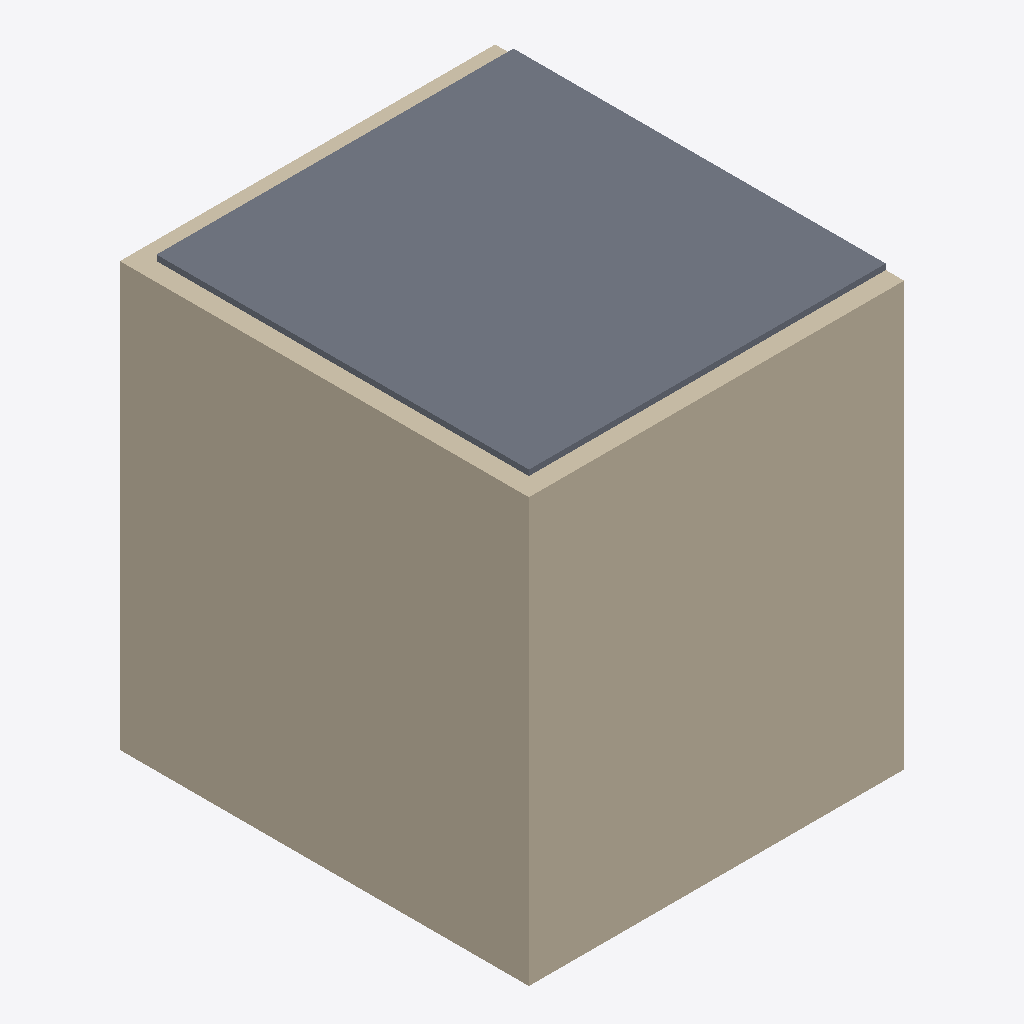
Isometric view of an IFC building model (IFC-SPF (STEP), schema IFC4, length unit millimetre), seen from the south-west, elements coloured by IFC class (only those large enough to see are counted): 3 walls (beige), 1 slab (grey).
Extent 2.7 m × 2.9 m × 3.0 m (x, y, z). Storeys (1): Ground Floor at 0.00 m. Elements (7): 6 IfcWall, 1 IfcSlab.

HEADER;
FILE_DESCRIPTION(('ViewDefinition [, SurfaceGeometryAddOnView, SpaceBoundary2ndLevelAddOnView]','ExchangeRequirement [Architecture]','Option [Elements to export: Selected elements only]','Option [Partial Structure Display: Entire Model]','Option [IFC Domain: All]','Option [Structural Function: All Elements]','Option [Convert Grid elements: On]','[22 more]'),'2;1');
FILE_NAME('C:\\Users\\ivank\\Evolut Bau GmbH\\Research & Development - MVP_V01\\Modelle MVP','2022-11-04T15:17:52',('Architect'),('Building Designer Office'),'The EXPRESS Data Manager Version 5.02.0100.09 : ','IFC file generated by Graphisoft Archicad 26.0.0','The authorising person');
FILE_SCHEMA(('IFC4'));
ENDSEC;
DATA;
#73=IFCPROJECT('344O7vICcwH8qAEnwJDjSU',#12,'Projekt',$,$,$,$,(#69),#56);
#94=IFCSITE('20FpTZCqJy2vhVJYtjuIce',#12,'Gelände',$,$,#91,$,$,.ELEMENT.,(47,33,34,948800),(19,3,17,204400),0.0,$,$);
#119=IFCBUILDING('00tMo7QcxqWdIGvc4sMN2A',#12,'Gebäude',$,$,#117,$,$,.ELEMENT.,$,$,$);
#134=IFCBUILDINGSTOREY('1oZ0wPs_PE8ANCPg3bIs4j',#12,'Ground Floor',$,$,#132,$,$,.ELEMENT.,0.0);
#949=IFCWALL('0DPEFiUX99BxXaKjGnQlKN',#12,'SW - 010',$,$,#935,#946,'0D64E3EC-7A12-492F-B864-52D4316AF517',.NOTDEFINED.);
#1334=IFCWALL('0vQuFkfAv1WwmvSzqG_DvT',#12,'SW - 012',$,$,#1320,#1331,'396B83EE-A4AE-4183-AC39-73DD10F8DE5D',.NOTDEFINED.);
#2322=IFCSLAB('2qr31_Qq16EhPOb2X8w_uW',#12,'SLA - 001',$,$,#2320,$,'B4D4307E-6B40-463A-B658-942848EBEE20',.NOTDEFINED.);
#553=IFCWALL('3jYYK4NAPB88e6wf8f6qxn',#12,'SW - 009',$,$,#539,#550,'ED8A2504-5CA6-4B20-8A06-EA92291B4EF1',.NOTDEFINED.);
ENDSEC;
